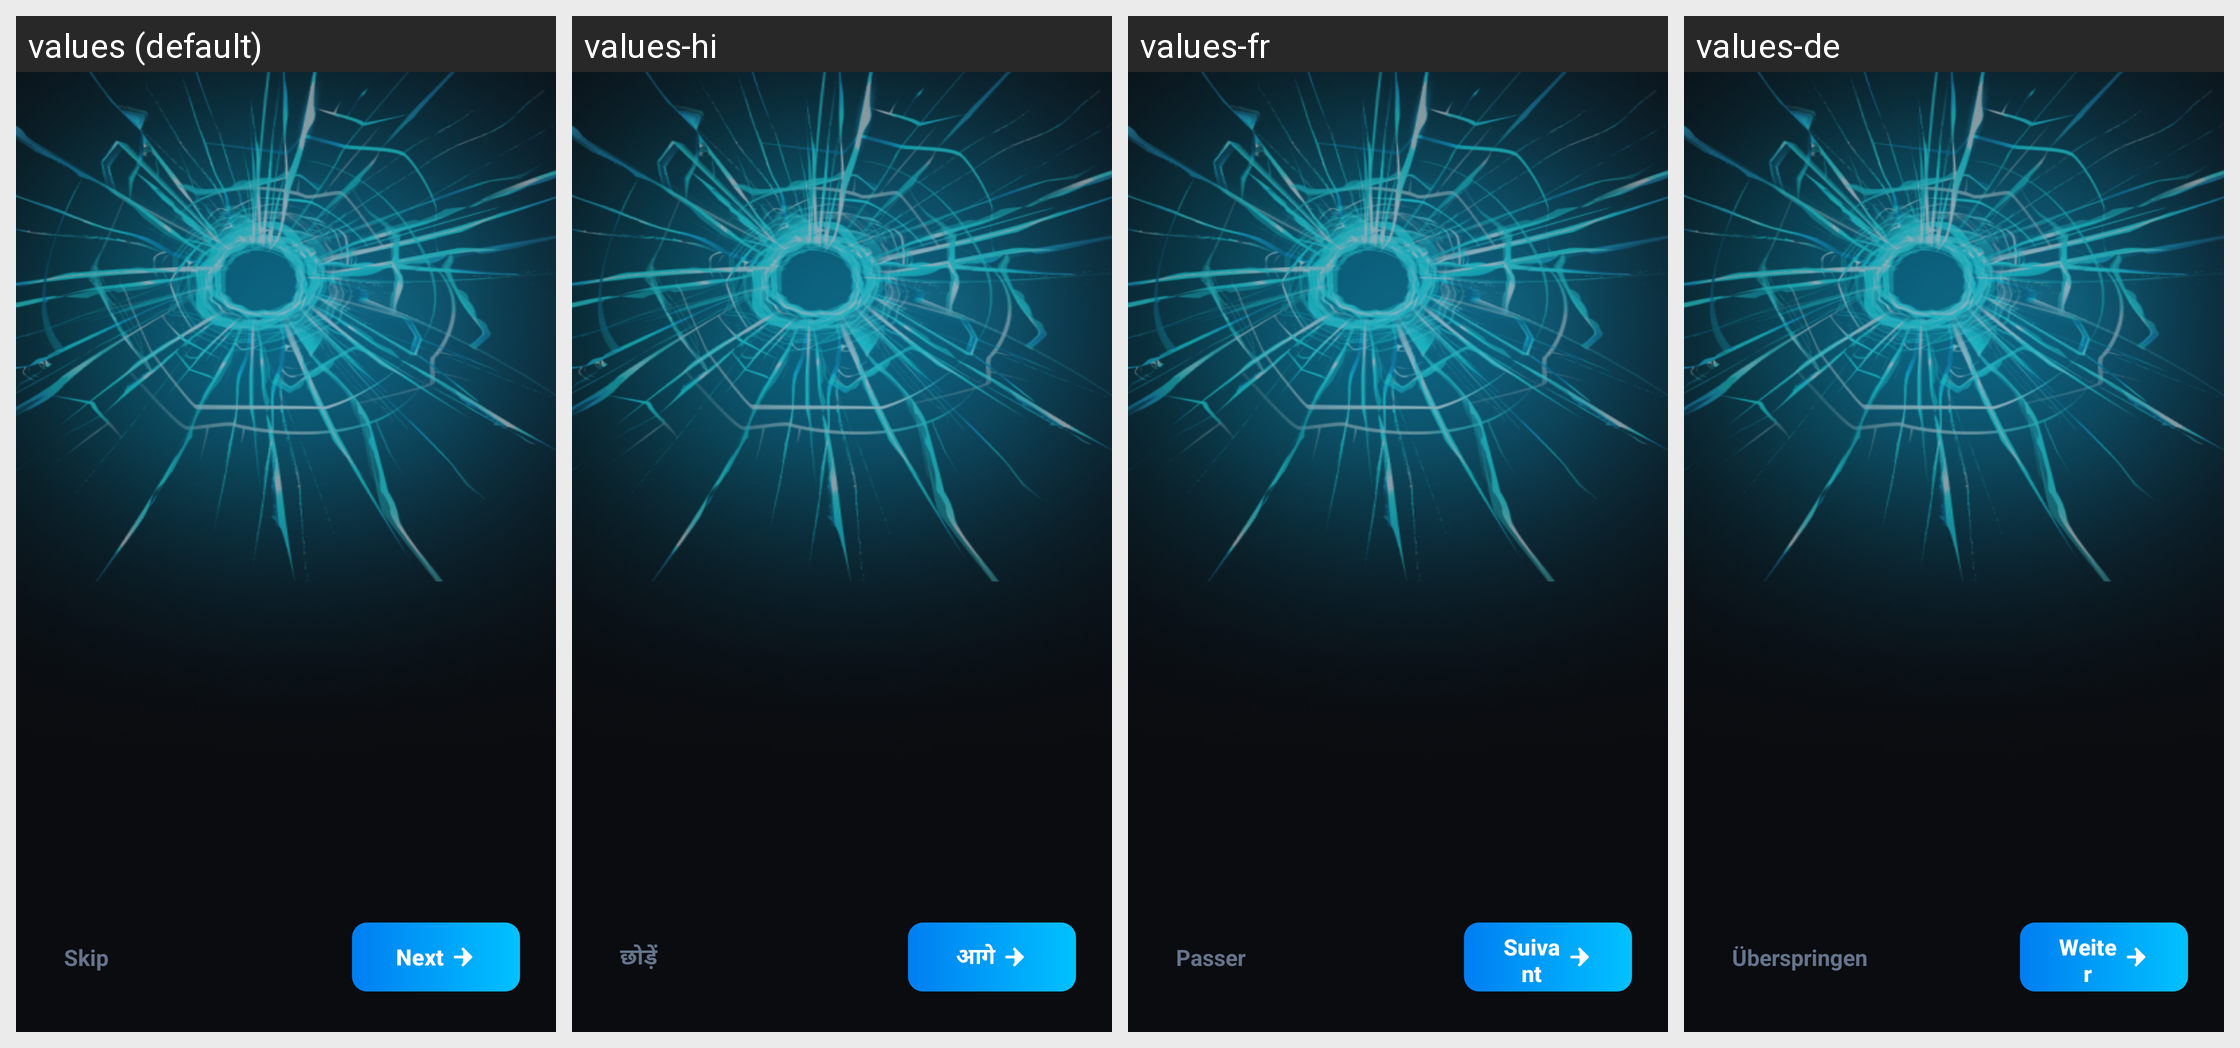

Locale-by-locale string values for the Android screen shown in this grid:
Android screen res/layout/fragment_on_boarding.xml rendered under 4 locales, left to right: values (default), values-hi, values-fr, values-de. Device: Nexus 5 (rendered at 1080×1920; each locale shown at half size, 540×960, under a caption strip naming it); theme Theme.BROKENSCREENPRANK.
Other locales in the repository, not shown: values-es, values-it.
Strings drawn on this screen, with the default value and each locale's value (text and hints the layout hard-codes, and strings that could not be matched under every locale, appear in the picture but are not listed):

skip
  values: Skip
  values-hi: छोड़ें
  values-fr: Passer
  values-de: Überspringen

next
  values: Next
  values-hi: आगे
  values-fr: Suivant
  values-de: Weiter
